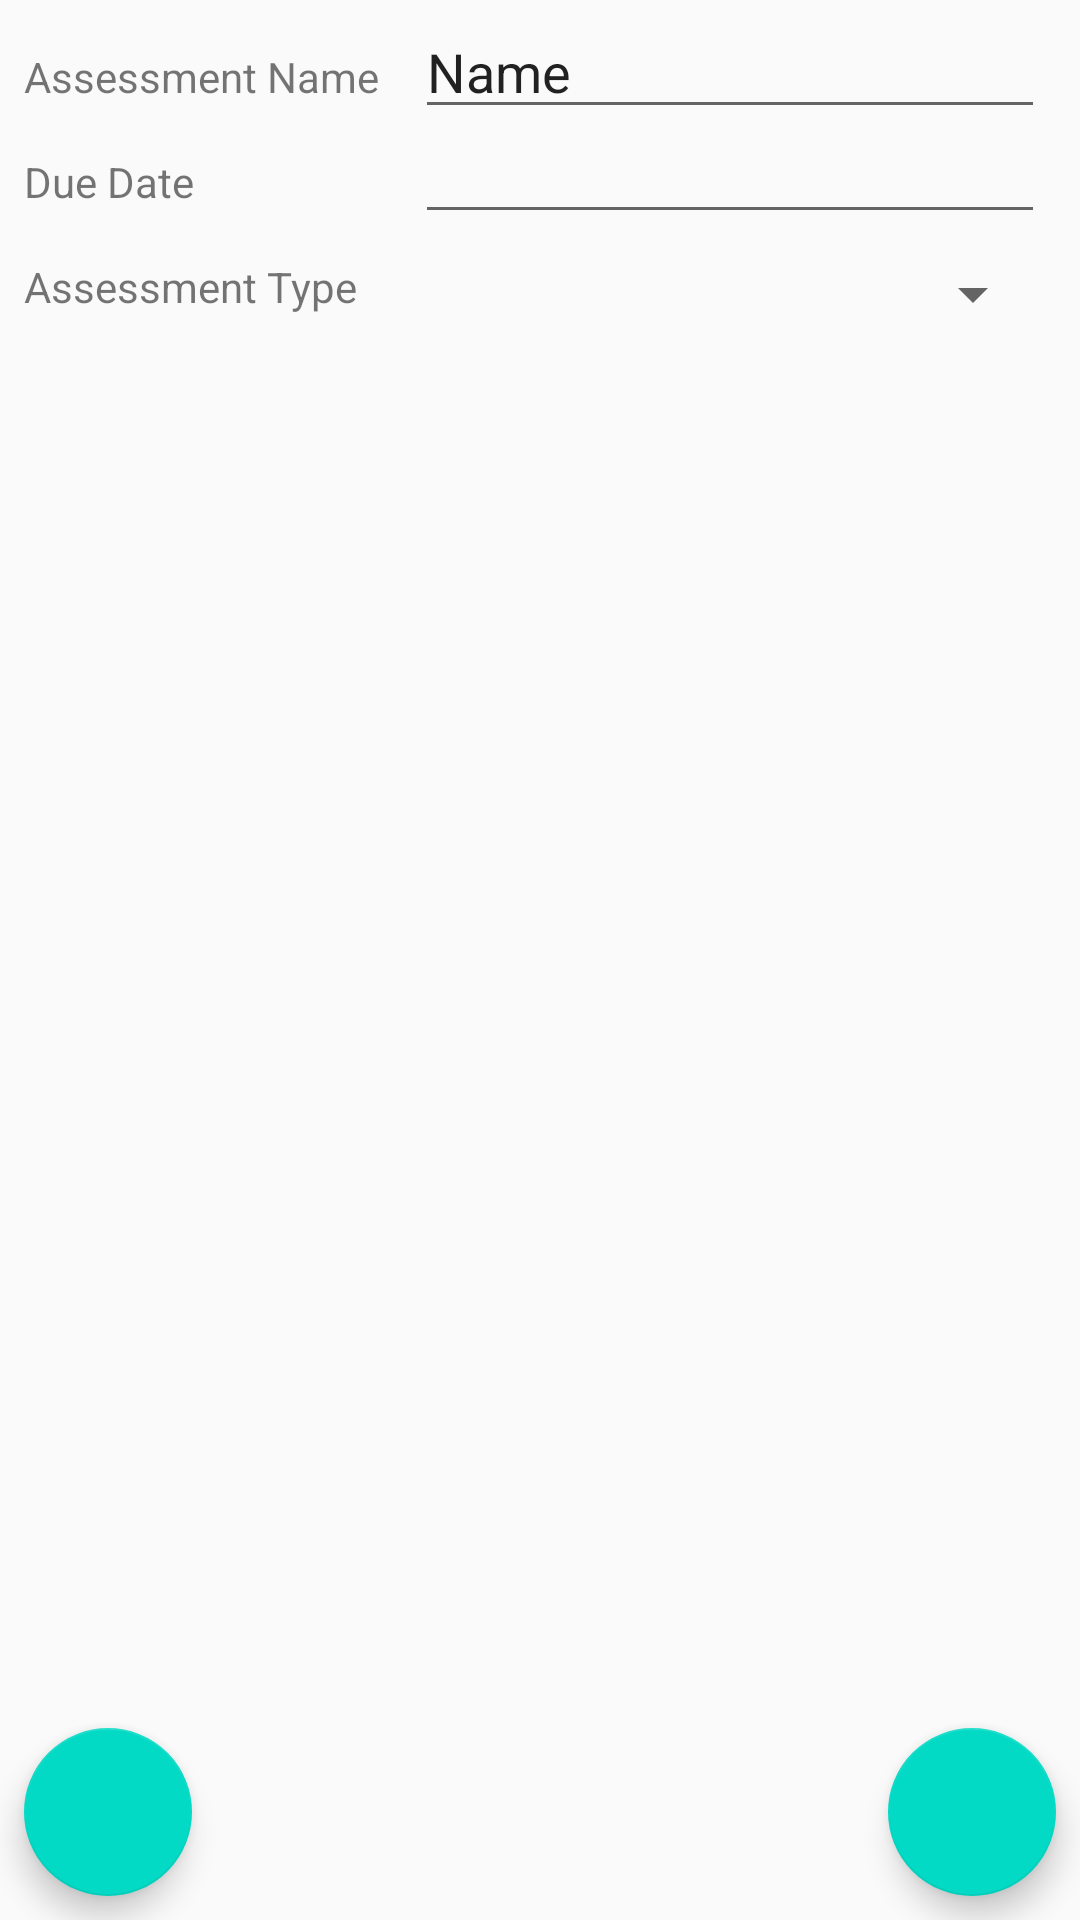

Layout XML and referenced resources for this Android screen:
<!-- AndroidManifest.xml: application theme AppTheme -->
<!-- res/layout/activity_assessment_edit.xml -->
<?xml version="1.0" encoding="utf-8"?>
<androidx.constraintlayout.widget.ConstraintLayout xmlns:android="http://schemas.android.com/apk/res/android"
    xmlns:app="http://schemas.android.com/apk/res-auto"
    xmlns:tools="http://schemas.android.com/tools"
    android:layout_width="match_parent"
    android:layout_height="match_parent"
    tools:context=".UI.AssessmentEdit">

    <TextView
        android:id="@+id/textView40"
        android:layout_width="wrap_content"
        android:layout_height="wrap_content"
        android:layout_marginStart="8dp"
        android:layout_marginTop="16dp"
        android:text="Assessment Name"
        app:layout_constraintStart_toStartOf="parent"
        app:layout_constraintTop_toTopOf="parent" />

    <TextView
        android:id="@+id/textView41"
        android:layout_width="wrap_content"
        android:layout_height="wrap_content"
        android:layout_marginTop="16dp"
        android:text="Due Date"
        app:layout_constraintStart_toStartOf="@+id/textView40"
        app:layout_constraintTop_toBottomOf="@+id/textView40" />

    <TextView
        android:id="@+id/textView42"
        android:layout_width="wrap_content"
        android:layout_height="wrap_content"
        android:layout_marginTop="16dp"
        android:text="Assessment Type"
        app:layout_constraintStart_toStartOf="@+id/textView41"
        app:layout_constraintTop_toBottomOf="@+id/textView41" />

    <EditText
        android:id="@+id/editTextAE_assessmentName"
        android:layout_width="wrap_content"
        android:layout_height="wrap_content"
        android:ems="10"
        android:inputType="text"
        android:text="Name"
        app:layout_constraintBaseline_toBaselineOf="@+id/textView40"
        app:layout_constraintEnd_toEndOf="parent"
        app:layout_constraintStart_toEndOf="@+id/textView40" />

    <EditText
        android:id="@+id/editTextAE_dueDate"
        android:layout_width="wrap_content"
        android:layout_height="wrap_content"
        android:ems="10"
        android:focusable="false"
        android:inputType="date"
        app:layout_constraintBaseline_toBaselineOf="@+id/textView41"
        app:layout_constraintEnd_toEndOf="@+id/editTextAE_assessmentName"
        app:layout_constraintStart_toStartOf="@+id/editTextAE_assessmentName" />

    <com.google.android.material.floatingactionbutton.FloatingActionButton
        android:id="@+id/floatingActionButtonAE_deleteAssessment"
        android:layout_width="wrap_content"
        android:layout_height="wrap_content"
        android:layout_marginStart="8dp"
        android:layout_marginBottom="8dp"
        android:clickable="true"
        android:onClick="deleteAssessmentBtn"
        app:layout_constraintBottom_toBottomOf="parent"
        app:layout_constraintStart_toStartOf="parent"
        app:srcCompat="@drawable/ic_baseline_delete_24" />

    <com.google.android.material.floatingactionbutton.FloatingActionButton
        android:id="@+id/floatingActionButtonAE_saveAssessment"
        android:layout_width="wrap_content"
        android:layout_height="wrap_content"
        android:layout_marginEnd="8dp"
        android:layout_marginBottom="8dp"
        android:clickable="true"
        android:onClick="saveAssessmentBtn"
        app:layout_constraintBottom_toBottomOf="parent"
        app:layout_constraintEnd_toEndOf="parent"
        app:srcCompat="@drawable/ic_baseline_save_24" />

    <Spinner
        android:id="@+id/spinnerAE_assessmentType"
        android:layout_width="0dp"
        android:layout_height="wrap_content"
        app:layout_constraintEnd_toEndOf="@+id/editTextAE_dueDate"
        app:layout_constraintStart_toStartOf="@+id/editTextAE_dueDate"
        app:layout_constraintTop_toTopOf="@+id/textView42" />
</androidx.constraintlayout.widget.ConstraintLayout>
<!-- resources referenced by this layout -->
<resources>
  <style name="AppTheme" parent="Theme.AppCompat.Light.DarkActionBar">
          
          <item name="colorPrimary">@color/colorPrimary</item>
          <item name="colorPrimaryDark">@color/colorPrimaryDark</item>
          <item name="colorAccent">@color/colorAccent</item>
      </style>
  <!-- not gathered from this repository: default colours our renderer supplied (Android Studio template values) -->
  <color name="colorPrimary">#FF6200EE</color>
  <color name="colorPrimaryDark">#FF3700B3</color>
  <color name="colorAccent">#FF03DAC5</color>
</resources>
